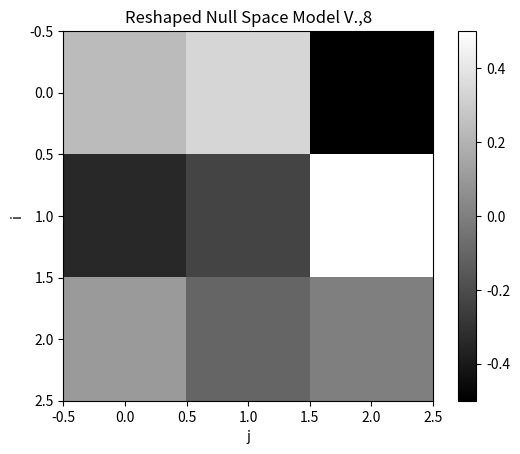
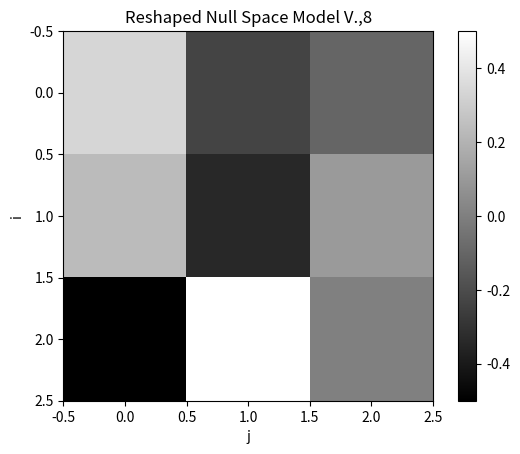
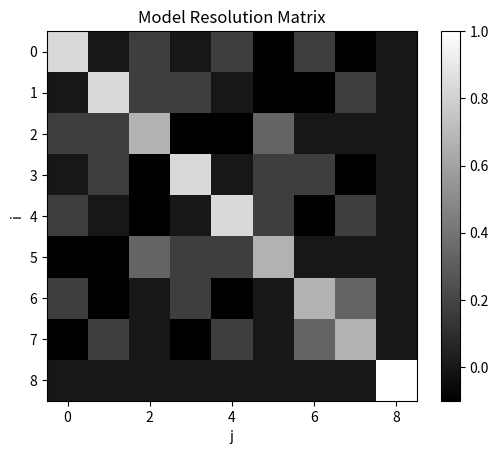
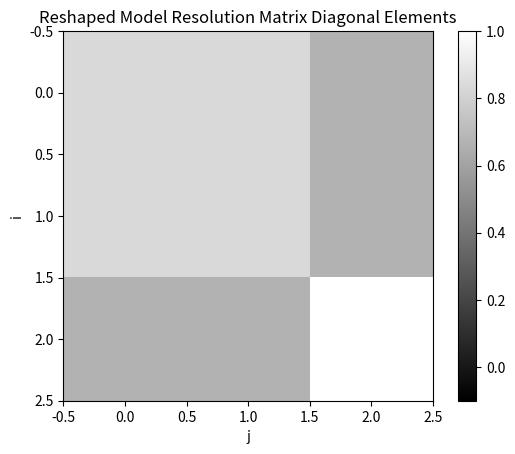
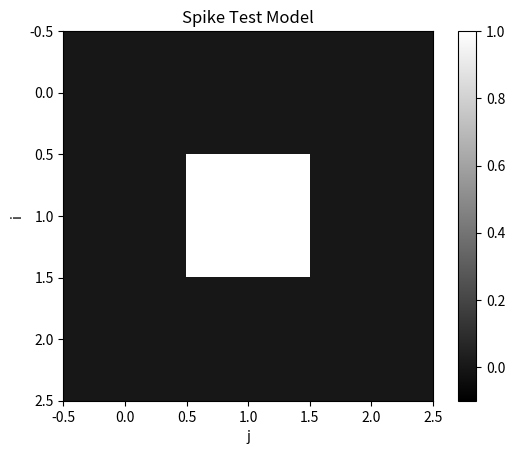
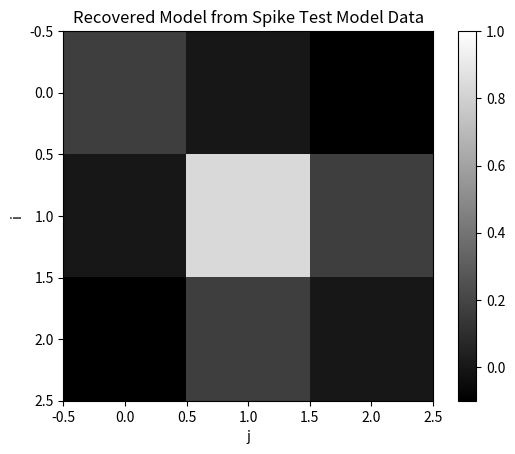

Generate these figures, in order, with matplotlib:
import matplotlib.pyplot as plt
import numpy as np
%matplotlib inline
from numpy.linalg import inv
import numpy.matlib
import warnings
import scipy.linalg
warnings.filterwarnings('ignore')                  # do not show warnings

s2=np.sqrt(2)
G=np.array([[1,0,0,1,0,0,1,0,0],
            [0,1,0,0,1,0,0,1,0],
            [0,0,1,0,0,1,0,0,1],
            [1,1,1,0,0,0,0,0,0],
            [0,0,0,1,1,1,0,0,0],
            [0,0,0,0,0,0,1,1,1],
            [s2,0,0,0,s2,0,0,0,s2],
            [0,0,0,0,0,0,0,0,s2]],dtype='float')
# Get the singular values for the system matrix
[U, svec, VH]   = np.linalg.svd(G) 
S=scipy.linalg.diagsvd(svec,*G.shape)                  # vector of singular values
V=VH.T
# Display singular values
print('Singular values:')
print(svec)

# Find dimensions of G
[m,n]=G.shape

# Find and display system rank
print('System rank:')
p=np.linalg.matrix_rank(G)
print(p)
# Display null space vectors 
print('Model null space vectors')
print(V[:,p:n])

# Display null space vectors reshaped to match tomography example geometry
print('Model null space vectors reshaped into matrices')
m01=V[:,p].reshape((3,3))
m02=V[:,p+1].reshape((3,3))

plt.figure()
plt.imshow(m01,cmap='gray')
plt.clim([-0.5,0.5])
#plt.xticks([0,1,2])
#plt.yticks([0,1,2])
plt.xlabel('j')
plt.ylabel('i')
plt.colorbar()
plt.title('Reshaped Null Space Model V.,8')
print('Displaying image of null space model V.,8 (fig. 1)')
#plt.cmap('gray')

# Display image of null space model V.,9
plt.figure(2)
plt.imshow(m02,cmap='gray')
plt.clim([-0.5,0.5])
plt.xlabel('j')
plt.ylabel('i')
plt.colorbar()
plt.title('Reshaped Null Space Model V.,8')
print('Displaying image of null space model V.,9 (fig. 2)')

# Display data space null vector
print('Data null space vector')

# Find and display model resolution matrix
Vp=V[:,:p]
Rm=Vp@Vp.T;

# Display full model resolution matrix and colorbar
plt.figure(3)
plt.imshow(Rm,cmap='gray')
plt.clim([-0.1,1])
plt.xlabel('j')
plt.ylabel('i')
plt.colorbar()
#plt.xticks(range(9))
#plt.yticks(range(9))
print('Displaying full model resolution matrix (fig. 3)')
plt.title('Model Resolution Matrix')

Rmdiag=np.diag(Rm).reshape((3,3)).T
# Display reshaped diagonal elements of the model resolution matrix and colorbar
plt.figure(4)
#clf
plt.imshow(Rmdiag,cmap='gray')
plt.clim([-0.1,1])
plt.xlabel('j')
plt.ylabel('i')
plt.colorbar()
plt.title('Reshaped Model Resolution Matrix Diagonal Elements')
print('Displaying diagonal elements of model resolution matrix (fig. 4)')

# Spike resolution test
# Construct spike model
mtest=np.zeros((n,1))
mtest[4]=1

# Get noise free data for the spike model (forward problem)
dtest=G@mtest;

# Display spike model and noise free data
print('model spike and predicted data')
# Display recovered model from spike test
print('recovered model from the spike test')
# Let Matlab compute the psuedoinverse for us with pinv
mdagger=np.linalg.pinv(G)@dtest

# Display reshaped noise free spike model with color bar
plt.figure(5)
plt.imshow(mtest.reshape((3,3)),cmap='gray')
plt.clim([-0.1,1])
plt.xlabel('j')
plt.ylabel('i')
plt.colorbar()
plt.title('Spike Test Model')
print('Displaying spike test model (fig. 5)')

plt.figure(6)
plt.imshow(mdagger.reshape((3,3)),cmap='gray')
plt.clim([-0.1,1])
plt.xlabel('j')
plt.ylabel('i')
plt.colorbar()
plt.title('Recovered Model from Spike Test Model Data')
print('Displaying recovered model from noise-free spike test data (fig. 6)')

